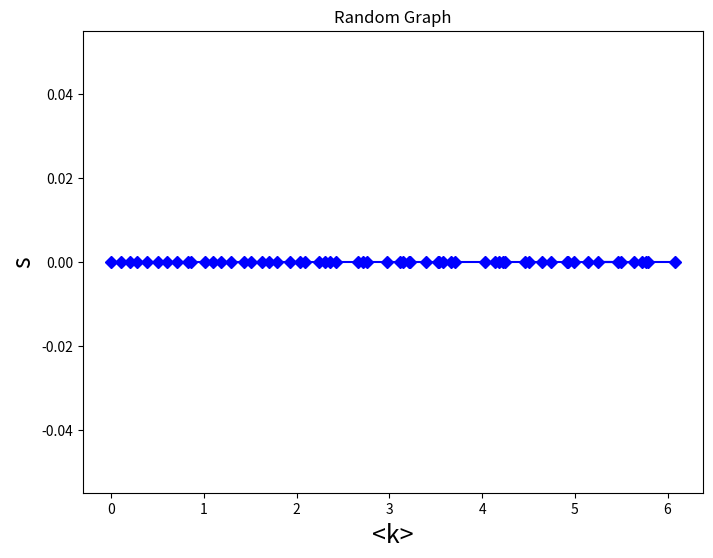

The script that saved this image:
import numpy as np
import matplotlib.pyplot as plt

def construct_graph(n: int, p: float = 0.5, points: list[tuple[float, int]] = None):
    rows: list[list[bool]] = [[]] * n

    for i in range(n):
        rows[i] = [False] * n

    nodes: dict[int, list[int]] = {}

    for i in range(n - 1):
        size: int = n - 1 - i
        #print(f"Row {i+1}/{n-1}, size={size}")
        np_arr = np.random.binomial(size=size, n=1, p= p)

        arr: list[int] = np_arr.tolist()

        degree: int = 0

        for j in range(i + 1, n):
            index: int = j - (i + 1)

            neighbor: int = arr[index]
            
            rows[i][j] = rows[j][i] = neighbor == 1

            if neighbor == 1:
                node: int = i + 1
                if node not in nodes:
                    nodes[node] = []

                neighbors: list[int] = nodes[node]

                neighbor: int = j + 1
                neighbors.append(neighbor)

                if neighbor not in nodes:
                    nodes[neighbor] = []

                neighbors: list[int] = nodes[neighbor]
                neighbors.append(node)

    degrees: dict[int, int] = {}

    for i in range(n):
        row: list[bool] = rows[i]

        degree: int = 0

        for j in range(n):
            if row[j]:
                degree += 1

        node: int = i + 1

        degrees[node] = degree

    average_degree: float = 0

    for node in degrees:
        degree: int = degrees[node]
        average_degree += degree

    average_degree /= n

    gccs: list[set[int]] = collect_gcc_list(nodes)

    gcc_size: int = 0

    if isinstance(gccs, list) and len(gccs) > 0:
        for gcc in gccs:
            if isinstance(gcc, set):
                size: int = len(gcc)
                
                if size > gcc_size:
                    gcc_size = size

    print(f"n={n}, p={p:.4f}, average degree = {average_degree}, gcc size = {gcc_size}")

    tup: tuple[float, int] = average_degree, gcc_size

    if isinstance(points, list):
        points.append(tup)

    return average_degree, gcc_size

def collect_gcc_list(nodes: dict[int, list[int]]):
    gccs: list[set[int]] = []

    for node in nodes.keys():
        found: bool = False

        index: int = 0

        while not found and index < len(gccs):
            gcc: set[int] = gccs[index]
            index += 1

            found = node in gcc

        if not found:
            gcc: set[int] = collect_gcc(nodes, node, None)
            gccs.append(gcc)

def collect_gcc(nodes: dict[int, list[int]], node: int = 0,
                gcc = None, level: int = 0):
    if not isinstance(nodes, dict) or len(nodes) < 1:
        return
    
    if level > 100:
        _ = 0
    
    keys: list[int] = nodes.keys()

    if node not in keys:
        list_nodes = list(keys)
        node = list_nodes[0]

    if not isinstance(gcc, set):
        gcc = set()

    if node not in gcc:
        gcc.add(node)

        neighbors: list[int] = nodes[node]

        for neighbor in neighbors:
            collect_gcc(nodes, neighbor, gcc, level + 1)

    return gcc
    
m = 200000

p0: float = 0.0001

n: int = int(0.1/p0)

points: list[tuple[float, int]] = []

index: int = 0

finished: bool = False

while not finished and index < m:
    print(f"{index}/{m}")
    p: float = p0 * index
    index += 1
    average_degree, gcc_size = construct_graph(n=n, p=p, points=points)

    finished = average_degree > 6

plt.figure(figsize=(8, 6))

xs = [point[0] for point in points]
ys = [point[1] for point in points]

plt.plot(xs, ys, "-bD")

plt.xlabel("<k>", fontsize=18)
plt.ylabel("s", fontsize=18)

plt.title("Random Graph")
#plt.show()
plt.savefig("random_graph.png")
